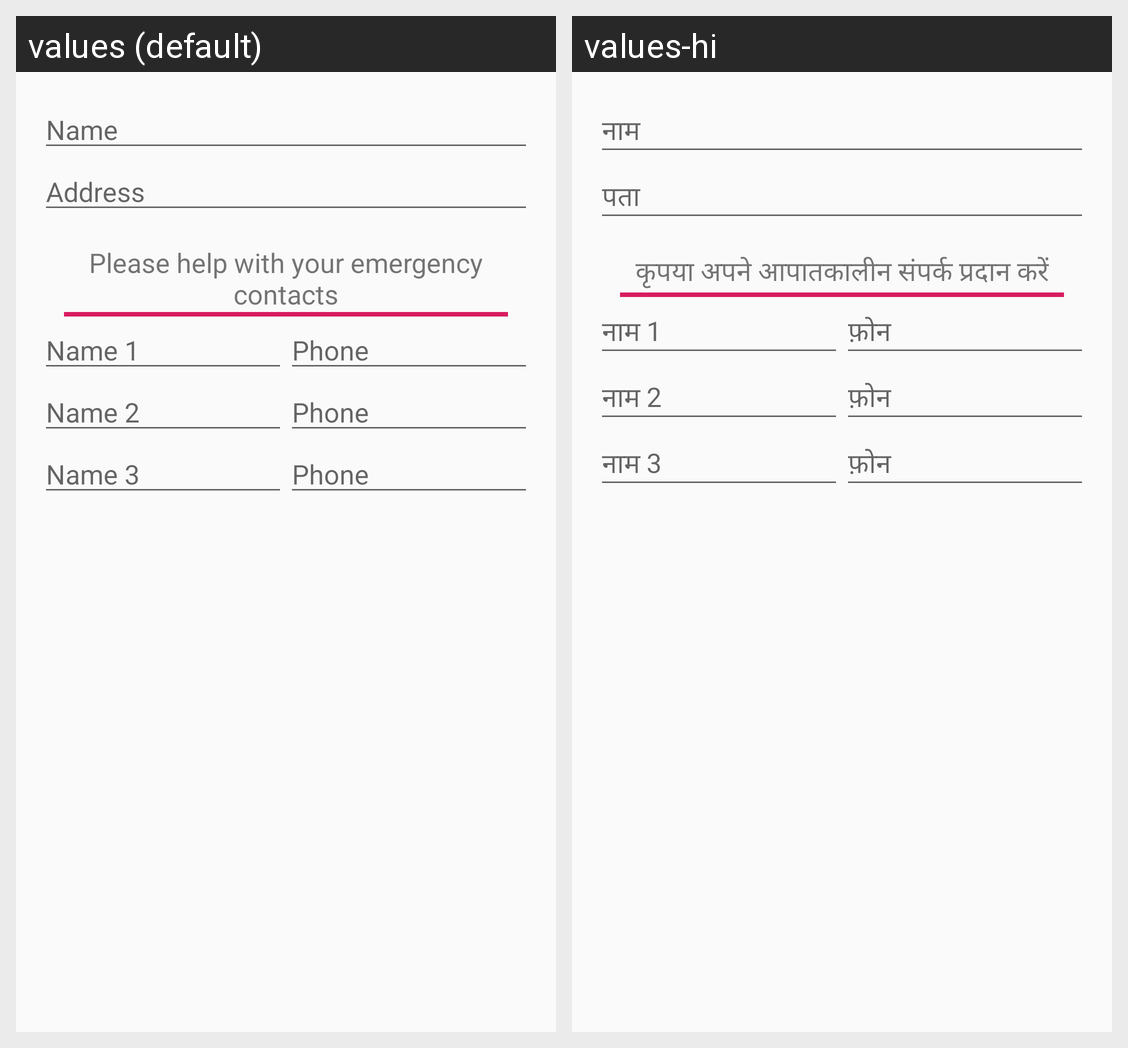

For this localized Android screen grid, give each drawn string resource with its value in every locale shown.
Android screen res/layout/fragment_details.xml rendered under 2 locales, left to right: values (default), values-hi. Device: Nexus 5 (rendered at 1080×1920; each locale shown at half size, 540×960, under a caption strip naming it); theme AppTheme.NoActionBar.
Strings drawn on this screen, with the default value and each locale's value (text and hints the layout hard-codes, and strings that could not be matched under every locale, appear in the picture but are not listed):

name
  values: Name
  values-hi: नाम

address
  values: Address
  values-hi: पता

give_emergency_contacts
  values: Please help with your emergency contacts
  values-hi: कृपया अपने आपातकालीन संपर्क प्रदान करें

name_1
  values: Name 1
  values-hi: नाम 1

name_2
  values: Name 2
  values-hi: नाम 2

name_3
  values: Name 3
  values-hi: नाम 3

phone
  values: Phone
  values-hi: फ़ोन
